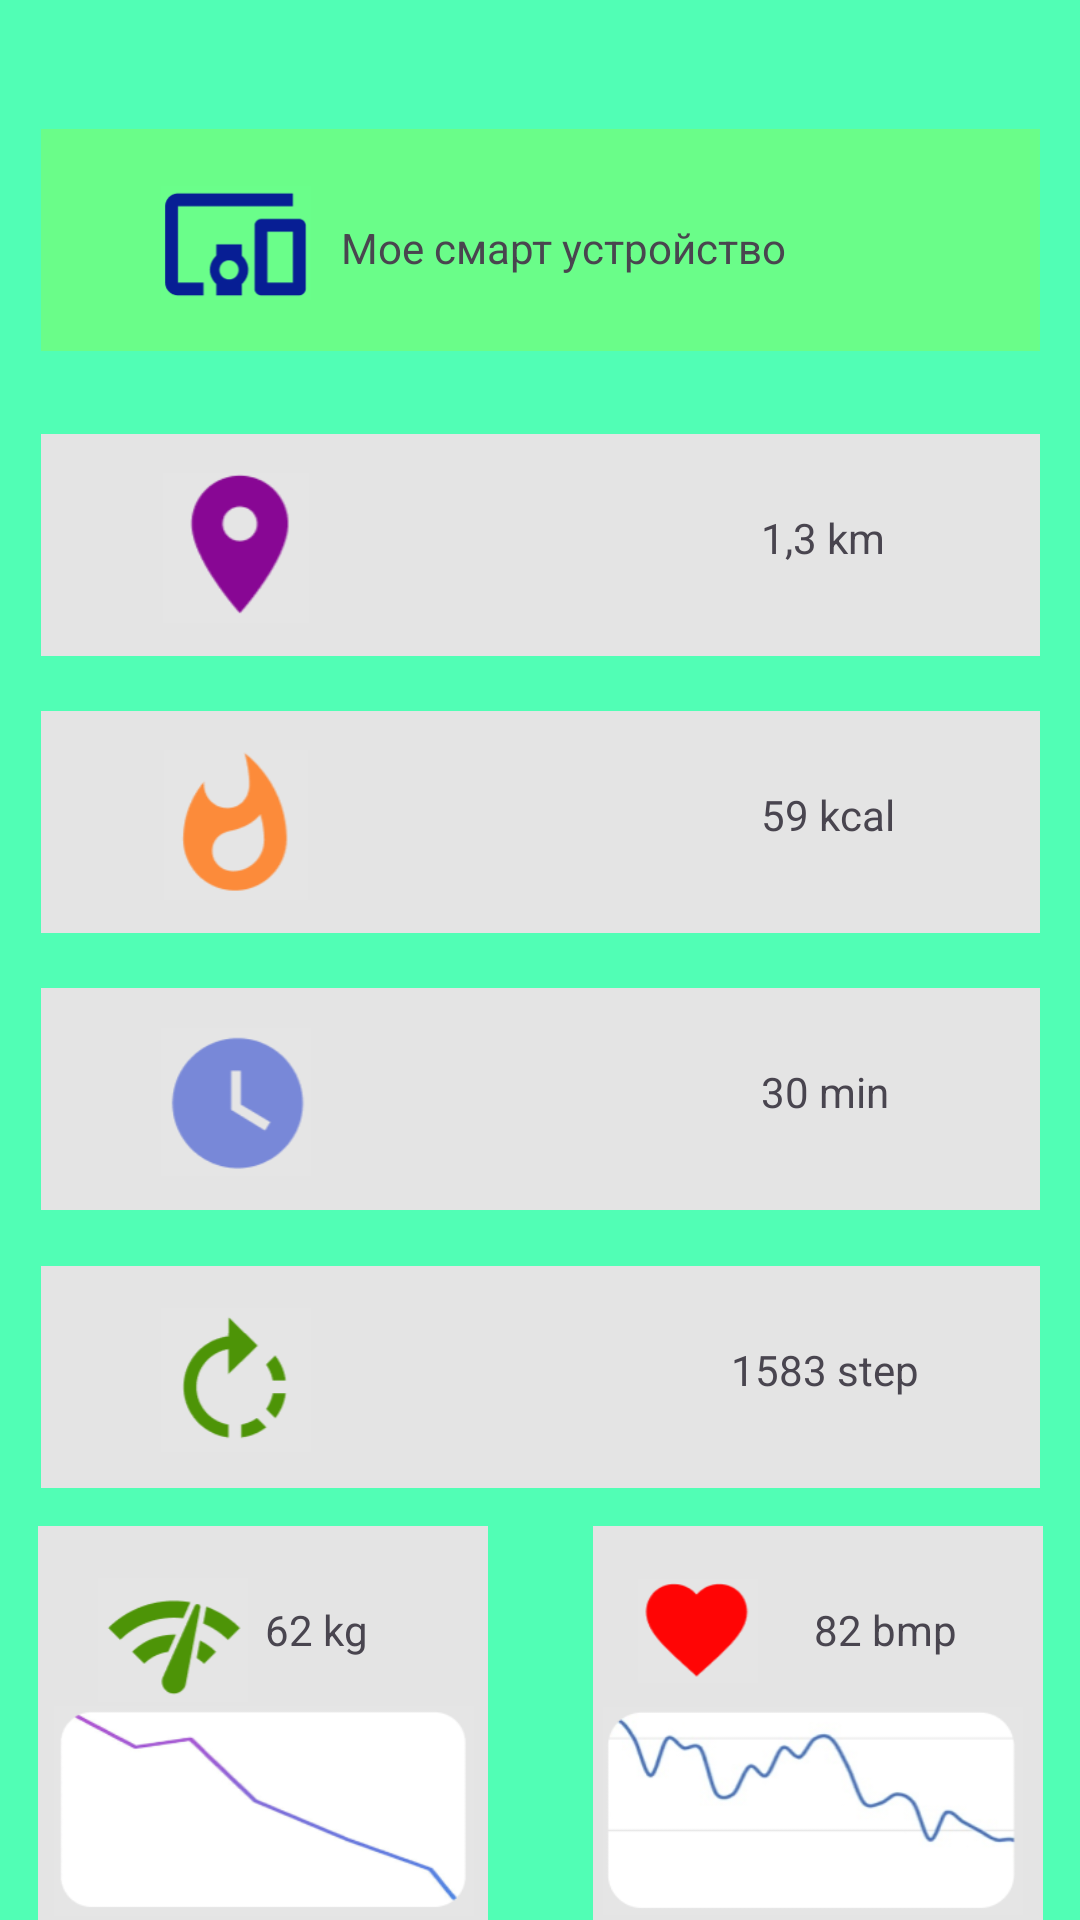

Reconstruct the res/layout file that produces this screen, plus the resources it refers to.
<!-- AndroidManifest.xml: application theme Theme.Pr_11_ignatenko_khaustov -->
<!-- res/layout/activity_main.xml -->
<?xml version="1.0" encoding="utf-8"?>
<androidx.constraintlayout.widget.ConstraintLayout xmlns:android="http://schemas.android.com/apk/res/android"
    xmlns:app="http://schemas.android.com/apk/res-auto"
    xmlns:tools="http://schemas.android.com/tools"
    android:id="@+id/main"
    android:layout_width="match_parent"
    android:layout_height="match_parent"
    android:background="#51FEB5"
    tools:context=".MainActivity" >

    <LinearLayout
        android:layout_width="333dp"
        android:layout_height="74dp"
        android:background="#6AFD89"
        android:orientation="horizontal"
        app:layout_constraintBottom_toBottomOf="parent"
        app:layout_constraintEnd_toEndOf="parent"
        app:layout_constraintStart_toStartOf="parent"
        app:layout_constraintTop_toTopOf="parent"
        app:layout_constraintVertical_bias="0.076">

        <ImageView
            android:layout_width="50dp"
            android:layout_height="50dp"
            android:layout_marginLeft="40dp"
            android:layout_marginTop="13dp"
            android:src="@drawable/my_device"
            tools:srcCompat="@drawable/my_device"></ImageView>

        <TextView
            android:layout_width="200dp"
            android:layout_height="30dp"
            android:layout_marginTop="30dp"
            android:text="Мое смарт устройство"
            android:layout_marginLeft="10dp">
            ></TextView>>
    </LinearLayout>

    <LinearLayout
        android:layout_width="333dp"
        android:layout_height="74dp"
        android:layout_marginTop="110dp"
        android:background="#E4E4E4"
        android:orientation="horizontal"
        app:layout_constraintBottom_toBottomOf="parent"
        app:layout_constraintEnd_toEndOf="parent"
        app:layout_constraintStart_toStartOf="parent"
        app:layout_constraintTop_toTopOf="parent"
        app:layout_constraintVertical_bias="0.076">

        <ImageView
            android:layout_width="50dp"
            android:layout_height="50dp"
            android:layout_marginLeft="40dp"
            android:layout_marginTop="13dp"
            android:src="@drawable/km"
            tools:srcCompat="@drawable/km"></ImageView>

        <TextView
            android:layout_width="50dp"
            android:layout_height="30dp"
            android:layout_marginTop="25dp"
            android:text="1,3 km"
            android:layout_marginLeft="150dp">
            ></TextView>>
    </LinearLayout>>
    <LinearLayout
        android:layout_width="333dp"
        android:layout_height="74dp"
        android:layout_marginTop="210dp"
        android:background="#E4E4E4"
        android:orientation="horizontal"
        app:layout_constraintBottom_toBottomOf="parent"
        app:layout_constraintEnd_toEndOf="parent"
        app:layout_constraintStart_toStartOf="parent"
        app:layout_constraintTop_toTopOf="parent"
        app:layout_constraintVertical_bias="0.076">

        <ImageView
            android:layout_width="50dp"
            android:layout_height="50dp"
            android:layout_marginLeft="40dp"
            android:layout_marginTop="13dp"
            android:src="@drawable/tinder"
            tools:srcCompat="@drawable/tinder"></ImageView>

        <TextView
            android:layout_width="50dp"
            android:layout_height="30dp"
            android:layout_marginTop="25dp"
            android:text="59 kcal"
            android:layout_marginLeft="150dp">
            ></TextView>>
    </LinearLayout>>
    <LinearLayout
        android:layout_width="333dp"
        android:layout_height="74dp"
        android:layout_marginTop="310dp"
        android:background="#E4E4E4"
        android:orientation="horizontal"
        app:layout_constraintBottom_toBottomOf="parent"
        app:layout_constraintEnd_toEndOf="parent"
        app:layout_constraintStart_toStartOf="parent"
        app:layout_constraintTop_toTopOf="parent"
        app:layout_constraintVertical_bias="0.076">

        <ImageView
            android:layout_width="50dp"
            android:layout_height="50dp"
            android:layout_marginLeft="40dp"
            android:layout_marginTop="13dp"
            android:src="@drawable/time"></ImageView>

        <TextView
            android:layout_width="50dp"
            android:layout_height="30dp"
            android:layout_marginTop="25dp"
            android:text="30 min"
            android:layout_marginLeft="150dp">
            ></TextView>>
    </LinearLayout>>
    <LinearLayout
        android:layout_width="333dp"
        android:layout_height="74dp"
        android:layout_marginTop="410dp"
        android:background="#E4E4E4"
        android:orientation="horizontal"
        app:layout_constraintBottom_toBottomOf="parent"
        app:layout_constraintEnd_toEndOf="parent"
        app:layout_constraintStart_toStartOf="parent"
        app:layout_constraintTop_toTopOf="parent"
        app:layout_constraintVertical_bias="0.076"
        android:onClick="onClickStepsActivity">

        <ImageView
            android:layout_width="50dp"
            android:layout_height="50dp"
            android:layout_marginLeft="40dp"
            android:layout_marginTop="13dp"
            android:src="@drawable/reverce"
            tools:srcCompat="@drawable/reverce"></ImageView>

        <TextView
            android:layout_width="70dp"
            android:layout_height="30dp"
            android:layout_marginTop="25dp"
            android:text="1583 step"
            android:layout_marginLeft="140dp">
            ></TextView>>
    </LinearLayout>>

    <LinearLayout
        android:layout_width="150dp"
        android:layout_height="150dp"
        android:layout_marginTop="510dp"
        android:background="#E4E4E4"
        android:orientation="horizontal"
        app:layout_constraintBottom_toBottomOf="parent"
        app:layout_constraintEnd_toEndOf="parent"
        app:layout_constraintStart_toStartOf="parent"
        app:layout_constraintTop_toTopOf="parent"
        app:layout_constraintVertical_bias="0.076"
        android:onClick="step"
        android:layout_marginRight="185dp">
        >

        <ImageView
            android:layout_width="50dp"
            android:layout_height="50dp"
            android:layout_marginLeft="20dp"
            android:layout_marginTop="13dp"
            android:src="@drawable/wi_fi"
            tools:srcCompat="@drawable/wi_fi"></ImageView>

        <ImageView
            android:layout_width="140dp"
            android:layout_height="150dp"
            android:layout_marginLeft="-65dp"
            android:layout_marginTop="20dp"
            android:src="@drawable/wi_fi_1"
            tools:srcCompat="@drawable/wi_fi_1"></ImageView>
        <TextView
            android:layout_width="70dp"
            android:layout_height="30dp"
            android:layout_marginTop="25dp"
            android:text="62 kg"
            android:layout_marginLeft="-70dp">
            ></TextView>>
    </LinearLayout>>
    <LinearLayout
        android:layout_width="150dp"
        android:layout_height="150dp"
        android:layout_marginTop="510dp"
        android:background="#E4E4E4"
        android:orientation="horizontal"
        app:layout_constraintBottom_toBottomOf="parent"
        app:layout_constraintEnd_toEndOf="parent"
        app:layout_constraintStart_toStartOf="parent"
        app:layout_constraintTop_toTopOf="parent"
        app:layout_constraintVertical_bias="0.076"
        android:onClick="step"
        android:layout_marginLeft="185dp">
        >

        <ImageView
            android:layout_width="40dp"
            android:layout_height="40dp"
            android:layout_marginLeft="15dp"
            android:layout_marginTop="15dp"
            android:src="@drawable/life"
            tools:srcCompat="@drawable/life"></ImageView>

        <ImageView
            android:layout_width="140dp"
            android:layout_height="150dp"
            android:layout_marginLeft="-52dp"
            android:layout_marginTop="20dp"
            android:src="@drawable/life1"
            tools:srcCompat="@drawable/life1"></ImageView>
        <TextView
            android:layout_width="70dp"
            android:layout_height="30dp"
            android:layout_marginTop="25dp"
            android:text="82 bmp"
            android:layout_marginLeft="-70dp">
            ></TextView>>

    </LinearLayout>>
</androidx.constraintlayout.widget.ConstraintLayout>
<!-- resources referenced by this layout -->
<resources>
  <!-- drawable km: png bitmap (drawable, 2432 bytes) -->
  <!-- drawable life: png bitmap (drawable, 1918 bytes) -->
  <!-- drawable life1: png bitmap (drawable, 19010 bytes) -->
  <!-- drawable my_device: png bitmap (drawable, 2189 bytes) -->
  <!-- drawable reverce: png bitmap (drawable, 2885 bytes) -->
  <!-- drawable time: png bitmap (drawable, 2248 bytes) -->
  <!-- drawable tinder: png bitmap (drawable, 2989 bytes) -->
  <!-- drawable wi_fi: png bitmap (drawable, 3479 bytes) -->
  <!-- drawable wi_fi_1: png bitmap (drawable, 9229 bytes) -->
  <style name="Theme.Pr_11_ignatenko_khaustov" parent="Base.Theme.Pr_11_ignatenko_khaustov" />
  <style name="Base.Theme.Pr_11_ignatenko_khaustov" parent="Theme.Material3.DayNight.NoActionBar">
          
          
      </style>
</resources>
